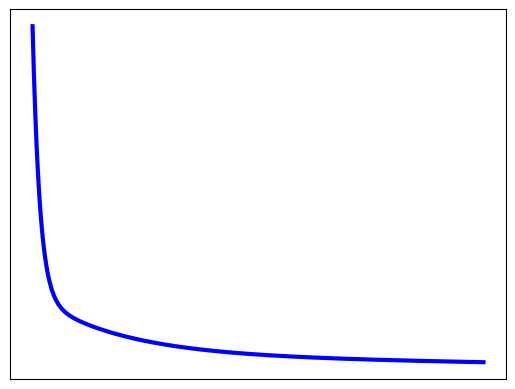

Python code for this plot:
# coding=utf-8
#!/usr/bin/python
import matplotlib.pyplot as plt

#Training data set
#each element in x represents (x0,x1,x2)
x = [(0.,3) , (1.,3) ,(2.,3), (3.,2) , (4.,4), (0.,3) , (1.,3.1) ,(2.,3.5), (3.,2.1) , (4.,4.2)]
#y[i] is the output of y = theta0 * x[0] + theta1 * x[1] +theta2 * x[2]
y = [95.364,97.217205,75.195834,60.105519,49.342380, 100.364,100.217205,100.195834,100.105519,12.342380]


epsilon = 0.001
#learning rate
alpha = 0.001 
diff = [0,0]
error1 = 0
error0 =0
m = len(x)

#init the parameters to zero
theta0 = 0
theta1 = 0
theta2 = 0
sum0 = 0
sum1 = 0
sum2 = 0

epoch = 0
error_array = []
epoch_array = []
while True:
    
     #calculate the parameters
    # 线性回归：hi(x) = theta0 + theta1 * x[i][1] + theta2 * x[i][2]  
    # 损失函数：(1/2) 累加 * (y - h(x)) ^ 2
    # theta = theta - 累和(  - alpha * (y - h(x))x )
    # 1. 随机梯度下降算法在迭代的时候，每迭代一个新的样本，就会更新一次所有的theta参数。
    #calculate the parameters
    # 2. 批梯度下降算法在迭代的时候，是完成所有样本的迭代后才会去更新一次theta参数
    print(m)
    for i in range(m):
        #begin batch gradient descent
        diff[0] = y[i]-( theta0 + theta1 * x[i][0] + theta2 * x[i][1] )
        sum0 = sum0 - ( -alpha * diff[0]* 1)
        sum1 = sum1 - ( -alpha * diff[0]* x[i][0])
        sum2 = sum2 - ( -alpha * diff[0]* x[i][1])
        #end  batch gradient descent
    
    theta0 = theta0 + sum0 / m;
    theta1 = theta1 + sum1 / m;
    theta2 = theta2 + sum2 / m;

    sum0 = 0
    sum1 = 0
    sum2 = 0
    #calculate the cost function
    error1 = 0
    for i in range(len(x)):
        error1 += ( y[i]-( theta0 + theta1 * x[i][0] + theta2 * x[i][1] ) )**2
        
    error1 = error1 / m
    error_array.append(error1)
    epoch_array.append(epoch)
    #if abs(error1-error0) < epsilon:
    if epoch == 2000:
        break
    else:
        error0 = error1
    epoch += 1
    print(' theta0 : %f, theta1 : %f, theta2 : %f, bgd error1 : %f, epoch: %f'%(theta0,theta1,theta2,error1,epoch))

print('Done: theta0 : %f, theta1 : %f, theta2 : %f'%(theta0,theta1,theta2))
plt.plot(epoch_array, error_array, color='blue', linewidth=3)
plt.xticks(())
plt.yticks(())

plt.show()